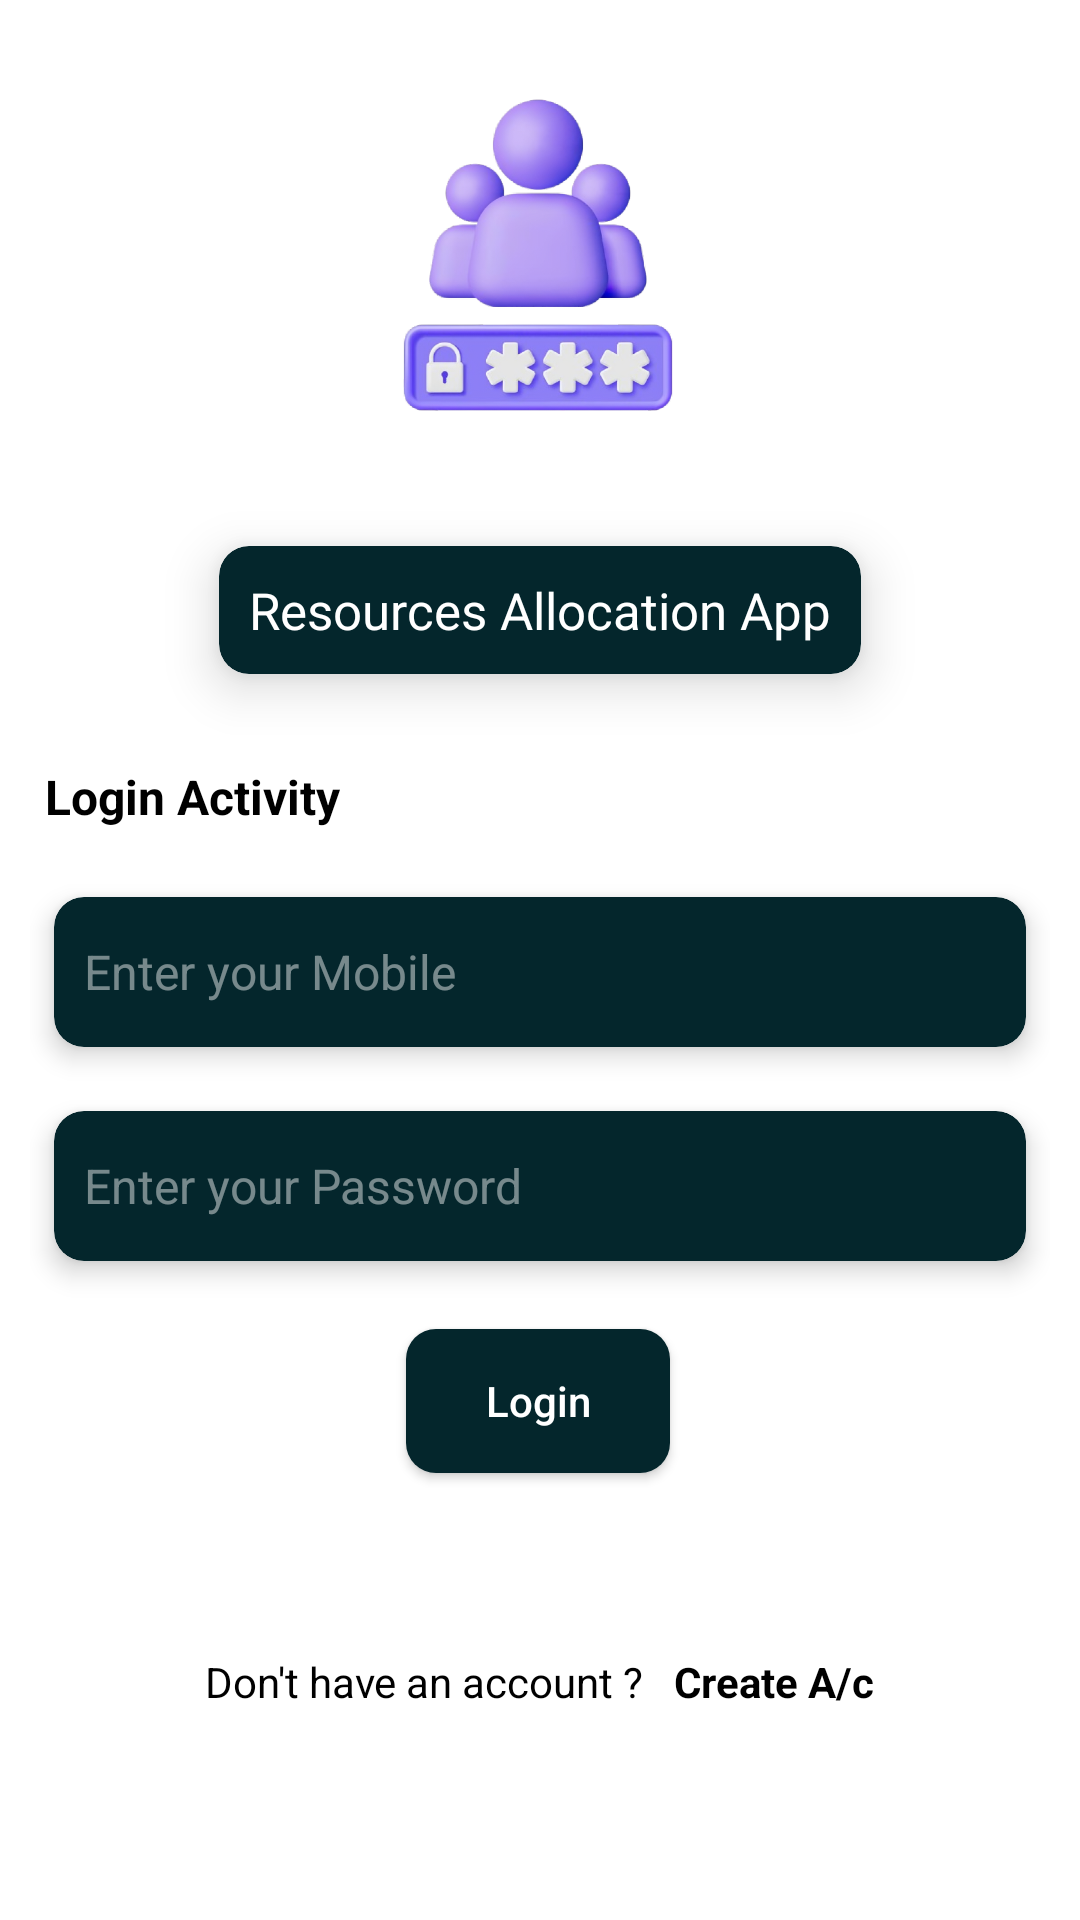

Layout XML and referenced resources for this Android screen:
<!-- AndroidManifest.xml: application theme Theme.Crisis -->
<!-- res/layout/login_part.xml -->
<?xml version="1.0" encoding="utf-8"?>
<androidx.constraintlayout.widget.ConstraintLayout xmlns:android="http://schemas.android.com/apk/res/android"
    xmlns:app="http://schemas.android.com/apk/res-auto"
    xmlns:tools="http://schemas.android.com/tools"
    android:layout_width="match_parent"
    android:layout_height="match_parent"
    android:padding="10sp"
    tools:context=".ui.SingleModule"
    tools:ignore="HardcodedText,ContentDescription">

    <ImageView
        android:id="@+id/imageView"
        android:layout_width="150sp"
        android:layout_height="150sp"
        android:importantForAccessibility="no"
        android:src="@drawable/login"
        app:layout_constraintBottom_toBottomOf="parent"
        app:layout_constraintEnd_toEndOf="parent"
        app:layout_constraintHorizontal_bias="0.497"
        app:layout_constraintStart_toStartOf="parent"
        app:layout_constraintTop_toTopOf="parent"
        app:layout_constraintVertical_bias="0.0" />

    <androidx.cardview.widget.CardView
        android:id="@+id/cardView"
        android:layout_width="wrap_content"
        android:layout_height="wrap_content"
        android:layout_marginTop="4dp"
        app:cardBackgroundColor="@color/colorPoint"
        app:cardCornerRadius="10sp"
        app:cardElevation="10sp"
        app:cardUseCompatPadding="true"
        app:layout_constraintEnd_toEndOf="parent"
        app:layout_constraintStart_toStartOf="parent"
        app:layout_constraintTop_toBottomOf="@+id/imageView">

        <TextView
            android:layout_width="wrap_content"
            android:layout_height="wrap_content"
            android:padding="10sp"
            android:text="Resources Allocation App"
            android:textColor="@color/white"
            android:textSize="17sp" />
    </androidx.cardview.widget.CardView>

    <TextView
        android:id="@+id/textView"
        android:layout_width="wrap_content"
        android:layout_height="wrap_content"
        android:layout_marginTop="12dp"
        android:text="Login Activity"
        android:textColor="@color/black"
        android:textSize="16sp"
        android:textStyle="bold"
        app:layout_constraintEnd_toEndOf="parent"
        app:layout_constraintHorizontal_bias="0.02"
        app:layout_constraintStart_toStartOf="parent"
        app:layout_constraintTop_toBottomOf="@+id/cardView" />

    <androidx.cardview.widget.CardView
        android:id="@+id/cardView2"
        android:layout_width="match_parent"
        android:layout_height="wrap_content"
        android:layout_marginTop="12dp"
        app:cardBackgroundColor="@color/colorPoint"
        app:cardCornerRadius="10sp"
        app:cardElevation="5sp"

        app:cardUseCompatPadding="true"
        app:layout_constraintTop_toBottomOf="@+id/textView"
        tools:layout_editor_absoluteX="9dp">

        <com.google.android.material.textfield.TextInputEditText
            android:id="@+id/email"
            android:layout_width="match_parent"
            android:layout_height="50sp"
            android:backgroundTint="@android:color/transparent"
            android:hint="Enter your Mobile"
            android:padding="10sp"
            android:textColor="@color/white"
            android:textSize="16sp"
            tools:ignore="UnusedAttribute" />
    </androidx.cardview.widget.CardView>

    <androidx.cardview.widget.CardView
        android:id="@+id/cardView5"
        android:layout_width="match_parent"
        android:layout_height="wrap_content"
        app:cardBackgroundColor="@color/colorPoint"
        app:cardCornerRadius="10sp"
        app:cardElevation="5sp"
        app:cardUseCompatPadding="true"
        app:layout_constraintTop_toBottomOf="@+id/cardView2"
        tools:layout_editor_absoluteX="9dp">

        <com.google.android.material.textfield.TextInputEditText
            android:id="@+id/password"
            android:layout_width="match_parent"
            android:layout_height="50sp"
            android:backgroundTint="@android:color/transparent"
            android:hint="Enter your Password"
            android:inputType="textPassword"
            android:padding="10sp"
            android:textColor="@color/white"
            android:textSize="16sp"
            tools:ignore="UnusedAttribute" />
    </androidx.cardview.widget.CardView>


    <androidx.appcompat.widget.AppCompatButton
        android:id="@+id/appCompatButton"
        android:layout_width="wrap_content"
        android:layout_height="wrap_content"
        android:layout_marginTop="12dp"
        android:background="@drawable/curve"
        android:backgroundTint="@color/colorPoint"
        android:text="Login"
        app:layout_constraintEnd_toEndOf="parent"
        app:layout_constraintHorizontal_bias="0.498"
        app:layout_constraintStart_toStartOf="parent"
        app:layout_constraintTop_toBottomOf="@+id/cardView5" />

    <LinearLayout
        android:layout_width="match_parent"
        android:layout_height="wrap_content"
        android:gravity="center"
        android:orientation="horizontal"
        app:layout_constraintBottom_toBottomOf="parent"
        app:layout_constraintEnd_toEndOf="parent"
        app:layout_constraintStart_toStartOf="parent"
        app:layout_constraintTop_toBottomOf="@+id/appCompatButton">

        <TextView
            android:layout_width="wrap_content"
            android:layout_height="wrap_content"
            android:text="Don't have an account ?"
            android:textColor="@color/black" />

        <TextView
            android:id="@+id/createAc"
            android:layout_width="wrap_content"
            android:layout_height="wrap_content"
            android:layout_marginStart="10sp"
            android:text="Create A/c"
            android:textColor="@color/black"
            android:textStyle="bold" />
    </LinearLayout>
</androidx.constraintlayout.widget.ConstraintLayout>
<!-- resources referenced by this layout -->
<resources>
  <color name="black">#FF000000</color>
  <color name="colorPoint">#04262c</color>
  <color name="white">#FFFFFFFF</color>
  <!-- drawable curve (drawable) -->
  <?xml version="1.0" encoding="utf-8"?>
  <shape
      android:shape="rectangle"
      xmlns:android="http://schemas.android.com/apk/res/android">
  <corners android:radius="10sp"/>
      <solid android:color="@color/colorPoint"/>
  </shape>
  <!-- drawable login: png bitmap (drawable, 255729 bytes) -->
  <style name="Theme.Crisis" parent="Theme.MaterialComponents.DayNight.NoActionBar">
          
          <item name="colorPrimary">@color/purple_500</item>
          <item name="colorPrimaryVariant">@color/purple_700</item>
          <item name="colorOnPrimary">@color/white</item>
          
          <item name="colorSecondary">@color/teal_200</item>
          <item name="colorSecondaryVariant">@color/teal_700</item>
          <item name="colorOnSecondary">@color/black</item>
          <item name="android:windowBackground">@color/white</item>
          <item name="android:windowDisablePreview">true</item>
          <item name="android:textColor">@color/white</item>
          <item name="hintTextColor">#75FFFFFF</item>
          <item name="android:textColorHint">#75FFFFFF</item>
          <item name="textAllCaps">false</item>
          
          <item name="android:statusBarColor" tools:targetApi="21">?attr/colorPrimaryVariant</item>
          
      </style>
  <color name="purple_500">#FF6200EE</color>
  <color name="purple_700">#FF3700B3</color>
  <color name="teal_200">#FF03DAC5</color>
  <color name="teal_700">#FF018786</color>
</resources>
